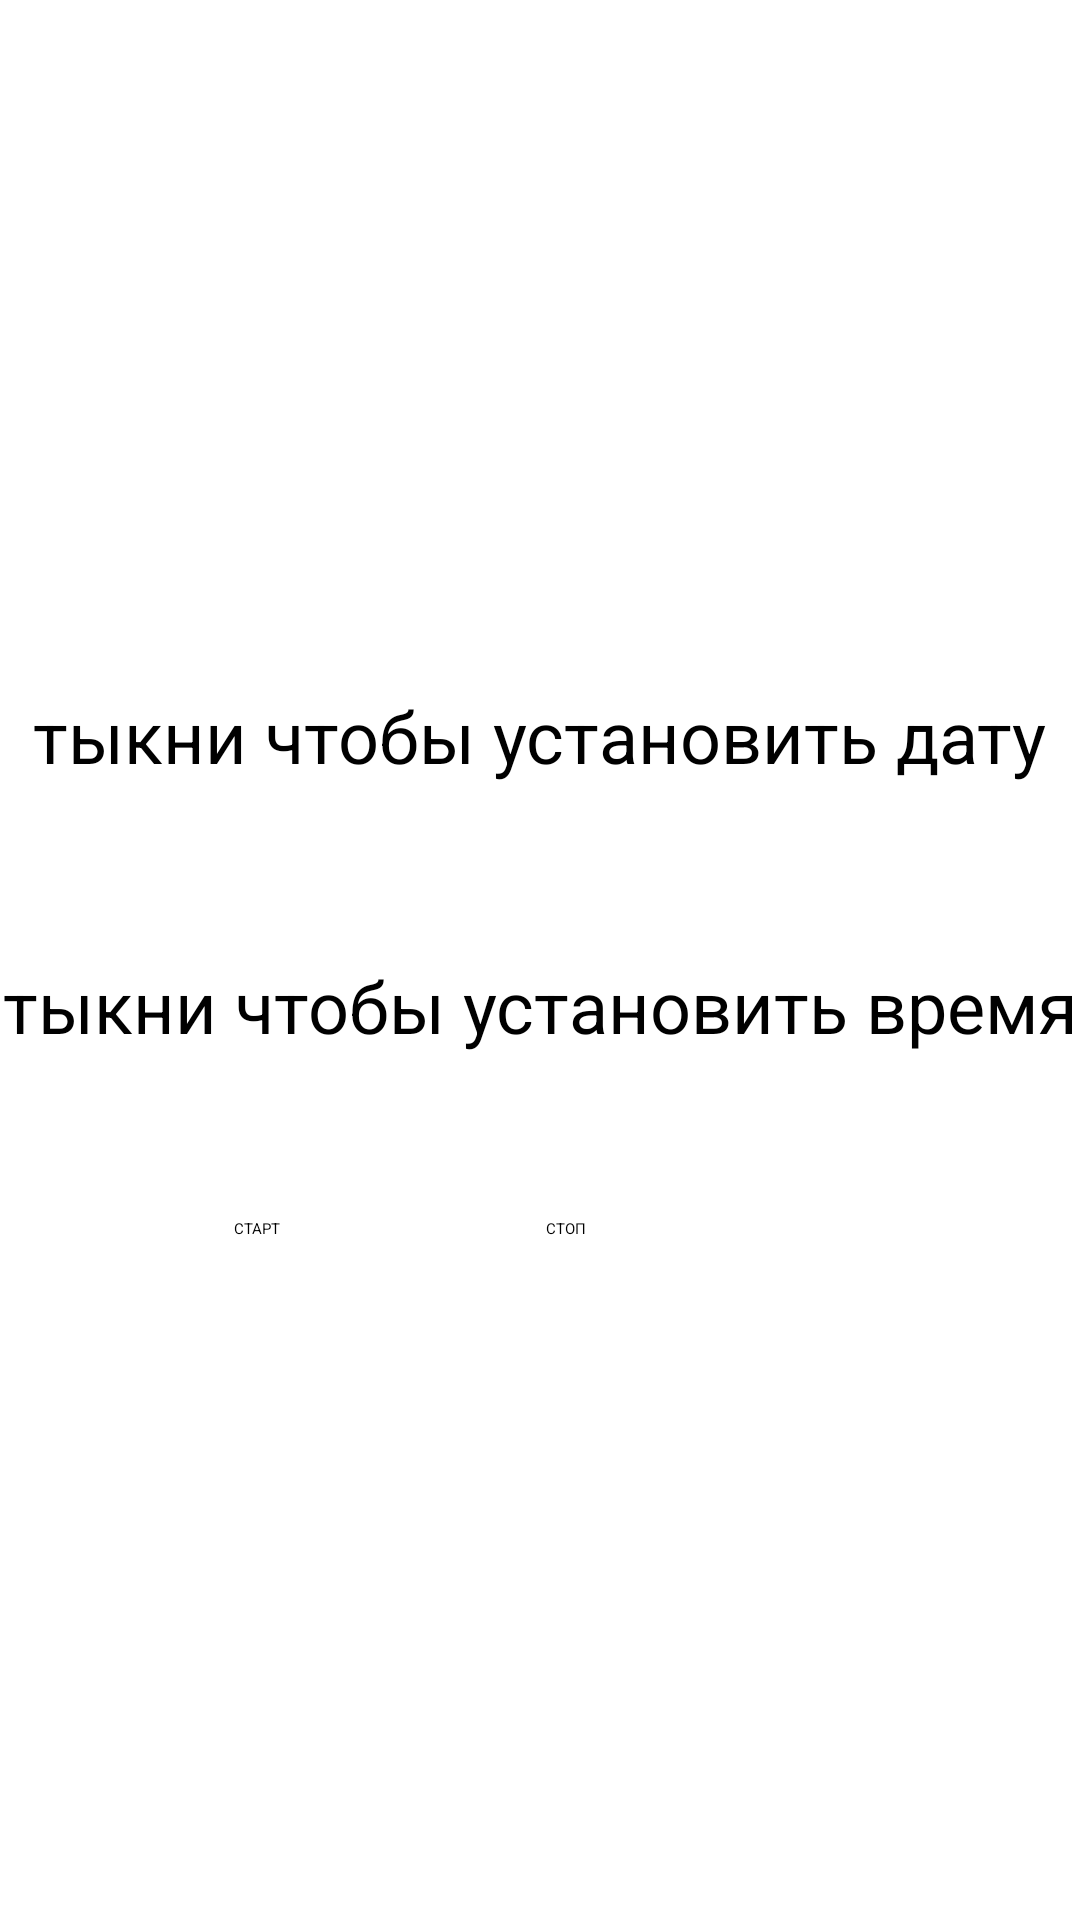

Here is an Android app screen rendered from its layout file. Give the layout XML and the strings, colors and styles it references.
<!-- AndroidManifest.xml: activity theme AppThemes.NoActionBar -->
<!-- res/layout/activity_main.xml -->
<?xml version="1.0" encoding="utf-8"?>
<androidx.constraintlayout.widget.ConstraintLayout xmlns:android="http://schemas.android.com/apk/res/android"
    xmlns:app="http://schemas.android.com/apk/res-auto"
    xmlns:tools="http://schemas.android.com/tools"
    android:layout_width="match_parent"
    android:layout_height="match_parent"
    tools:context=".MainActivity">

    <TextView
        android:id="@+id/tv_date"
        android:layout_width="wrap_content"
        android:layout_height="wrap_content"
        android:textColor="@color/black"
        android:textSize="24sp"
        android:layout_marginBottom="150dp"
        android:text="тыкни чтобы установить дату"
        app:layout_constraintBottom_toBottomOf="parent"
        app:layout_constraintLeft_toLeftOf="parent"
        app:layout_constraintRight_toRightOf="parent"
        app:layout_constraintTop_toTopOf="parent" />
    <TextView
        android:id="@+id/tv_time"
        android:layout_width="wrap_content"
        android:layout_height="wrap_content"
        android:textColor="@color/black"
        android:textSize="24sp"
        android:layout_marginBottom="120dp"
        android:text="тыкни чтобы установить время"
        app:layout_constraintBottom_toBottomOf="parent"
        android:layout_marginTop="150dp"
        app:layout_constraintLeft_toLeftOf="parent"
        app:layout_constraintRight_toRightOf="parent"
        app:layout_constraintTop_toTopOf="parent" />

    <Button
        android:id="@+id/btn_stop"
        android:layout_width="100dp"
        android:layout_height="60dp"

        android:text="СТОП"
        app:layout_constraintBottom_toBottomOf="parent"
        app:layout_constraintHorizontal_bias="0.7"
        app:layout_constraintLeft_toLeftOf="parent"
        app:layout_constraintRight_toRightOf="parent"
        app:layout_constraintTop_toTopOf="parent"
        app:layout_constraintVertical_bias="0.7" />

    <Button
        android:id="@+id/btn_start"
        android:layout_width="100dp"
        android:layout_height="60dp"
        android:text="СТАРТ"
        app:layout_constraintBottom_toBottomOf="parent"
        app:layout_constraintHorizontal_bias="0.3"
        app:layout_constraintLeft_toLeftOf="parent"
        app:layout_constraintRight_toRightOf="parent"
        app:layout_constraintTop_toTopOf="parent"
        app:layout_constraintVertical_bias="0.7" />


</androidx.constraintlayout.widget.ConstraintLayout>
<!-- resources referenced by this layout -->
<resources>
  <color name="black">#FF000000</color>
</resources>
